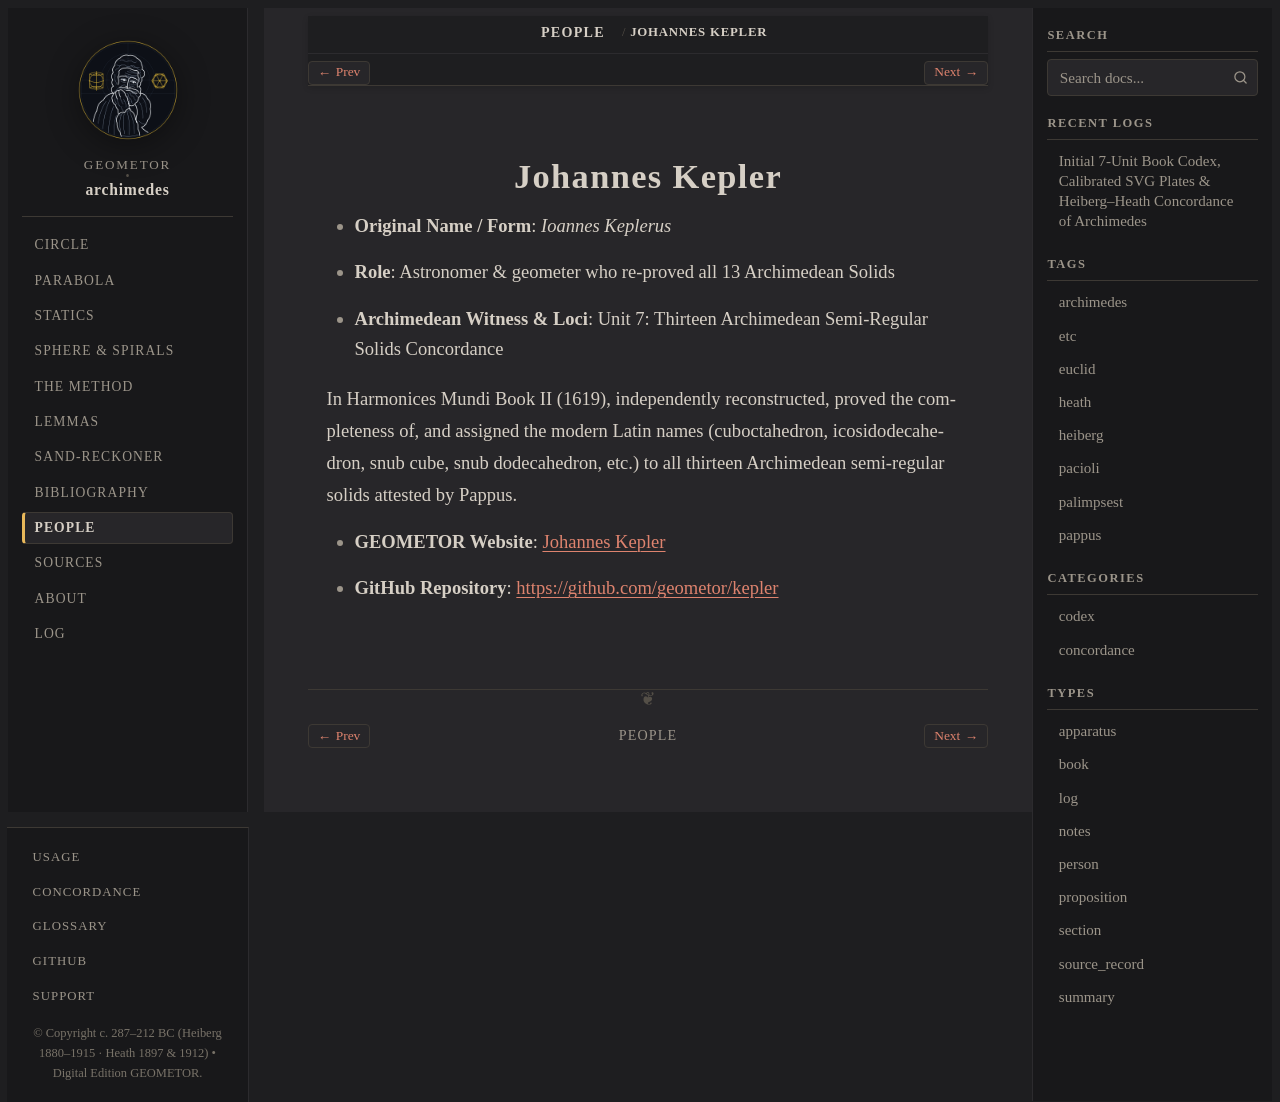

repository: geometor/archimedes · page: people/kepler.html · generator: sphinx

:type: person
:death_year: 1630
:death_label: 1630
:lifespan: 1571–1630
:site_url: https://geometor.github.io/kepler/
:github_url: https://github.com/geometor/kepler
:excerpt: Original Name / Form: Ioannes Keplerus*

.. _person-kepler:

Johannes Kepler
===============

* **Original Name / Form**: *Ioannes Keplerus*
* **Role**: Astronomer & geometer who re-proved all 13 Archimedean Solids
* **Archimedean Witness & Loci**: Unit 7: Thirteen Archimedean Semi-Regular Solids Concordance

In Harmonices Mundi Book II (1619), independently reconstructed, proved the completeness of, and assigned the modern Latin names (cuboctahedron, icosidodecahedron, snub cube, snub dodecahedron, etc.) to all thirteen Archimedean semi-regular solids attested by Pappus.

* **GEOMETOR Website**: `Johannes Kepler <https://geometor.github.io/kepler/>`_
* **GitHub Repository**: `https://github.com/geometor/kepler <https://github.com/geometor/kepler>`_
